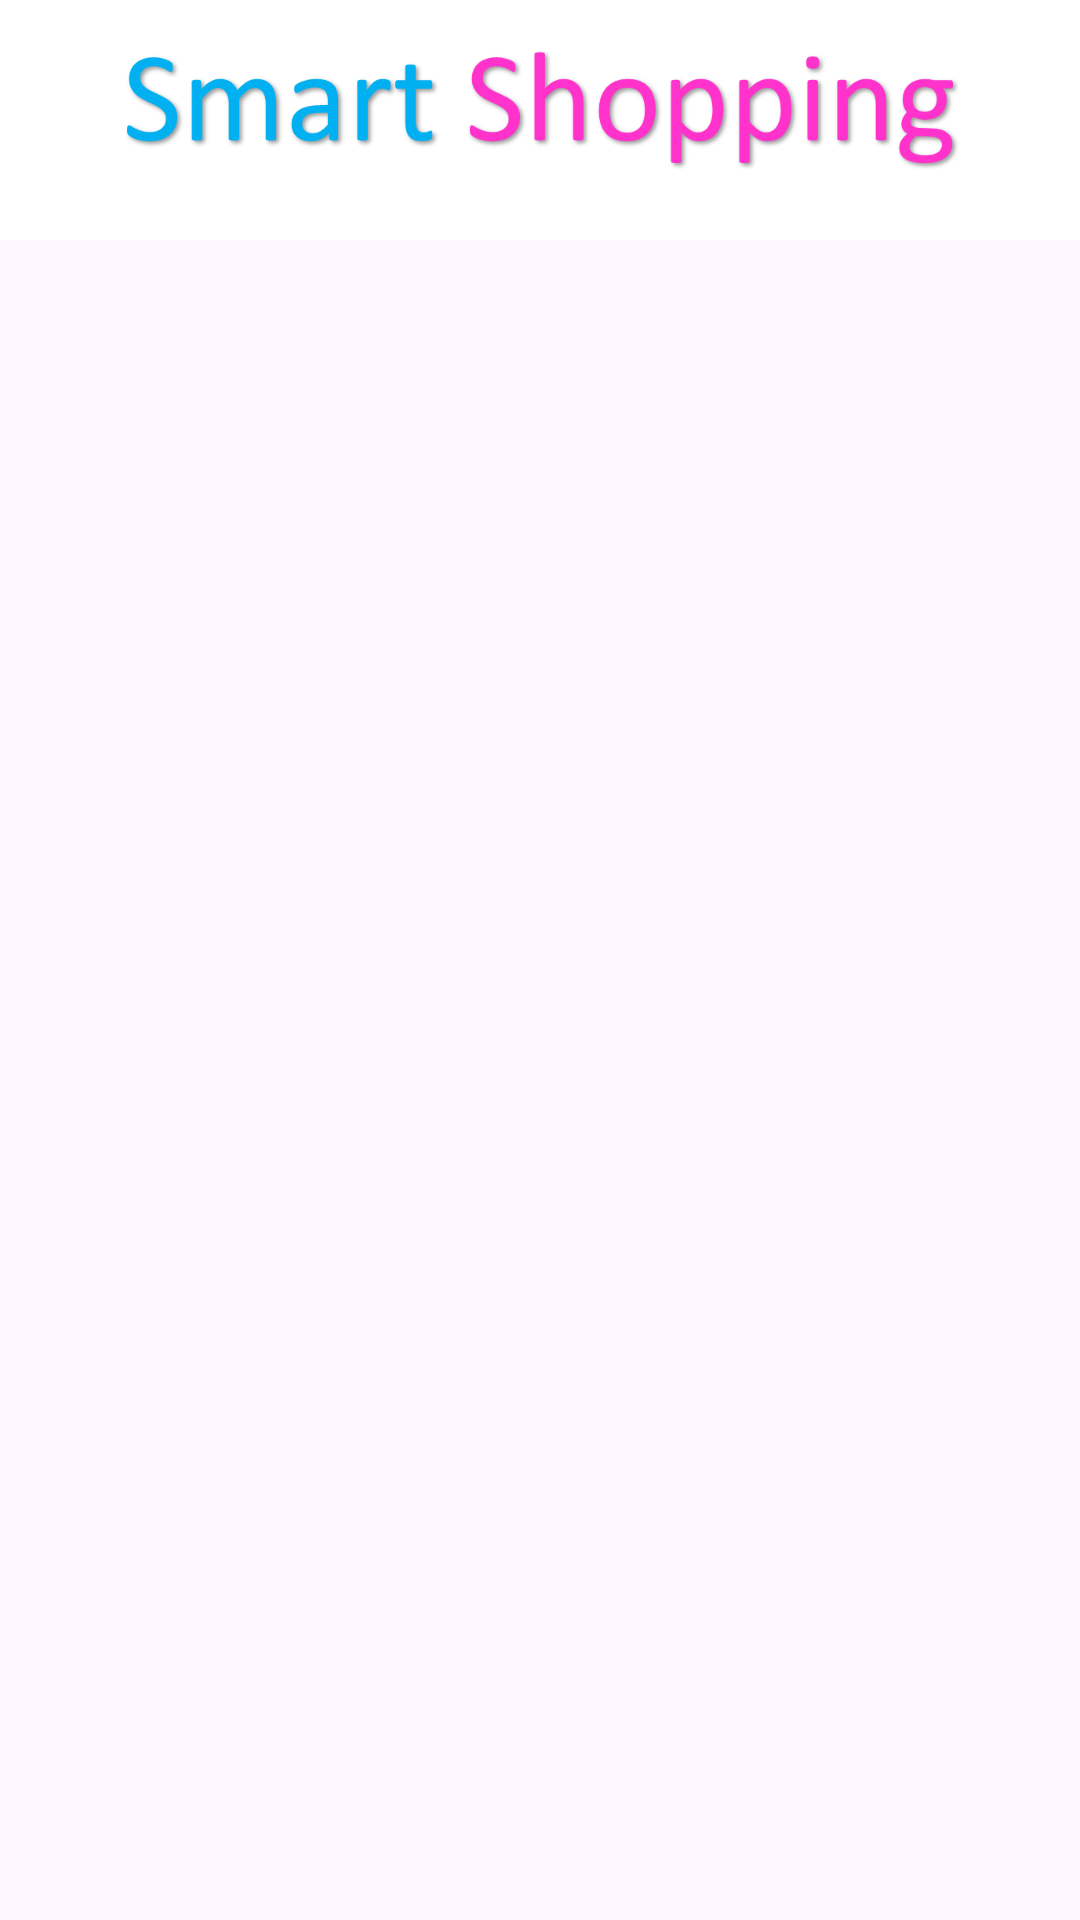

The Android layout XML behind this screen, and the referenced resources:
<!-- AndroidManifest.xml: application theme Theme.Projet_PMR -->
<!-- res/layout/activity_map.xml -->
<?xml version="1.0" encoding="utf-8"?>
<LinearLayout xmlns:android="http://schemas.android.com/apk/res/android"
    xmlns:tools="http://schemas.android.com/tools"
    android:layout_width="match_parent"
    android:layout_height="match_parent"
    android:orientation="vertical"
    tools:context=".MapActivity">

    <include
        android:id="@+id/include"
        layout="@layout/top_layout" />

    <GridView
        android:id="@+id/gridView"
        android:layout_width="match_parent"
        android:layout_height="wrap_content"
        android:layout_marginBottom="2dp"
        android:horizontalSpacing="5dp"
        android:numColumns="10"
        android:stretchMode="columnWidth"
        android:verticalSpacing="5dp" />

</LinearLayout>
<!-- res/layout/top_layout.xml (included above) -->
<FrameLayout xmlns:android="http://schemas.android.com/apk/res/android"
    xmlns:tools="http://schemas.android.com/tools"
    android:layout_width="match_parent"
    android:layout_height="wrap_content"
    xmlns:app="http://schemas.android.com/apk/res-auto"
    android:background="@color/white">

    <ImageView android:layout_width="wrap_content"
        android:layout_height="80dp"
        app:srcCompat="@drawable/smart_shopping" />

</FrameLayout>
<!-- resources referenced by this layout -->
<resources>
  <color name="white">#FFFFFFFF</color>
  <!-- drawable smart_shopping: png bitmap (drawable, 48187 bytes) -->
  <style name="Theme.Projet_PMR" parent="Base.Theme.Projet_PMR" />
  <style name="Base.Theme.Projet_PMR" parent="Theme.Material3.DayNight.NoActionBar">
          
          
      </style>
</resources>
